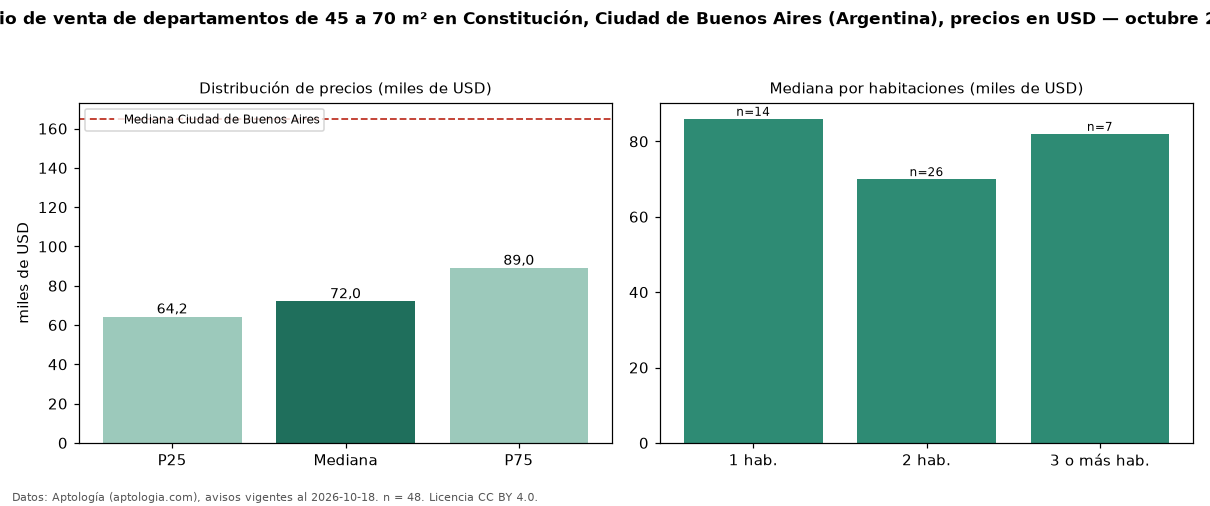

The file beside this chart, header and first rows:
seccion, metrica, valor, moneda, n
filtro, area2, de 45 a 70 m², , 48
precio, p25, 64250, USD, 48
precio, mediana, 72000, USD, 48
precio, p75, 89000, USD, 48
precio, minimo, 48500, USD, 48
precio, maximo, 120000, USD, 48
m2, mediana_precio_m2, 1362, USD, 48
m2, area_mediana_m2, 55.0, m2, 48
banos, mediana_banos, 1.0, , 
habitaciones, 1, 86000, USD, 14
habitaciones, 2, 70000, USD, 26
habitaciones, 3+, 82000, USD, 7
ciudad, mediana_ciudad_referencia, 165000, USD, 
ciudad, mediana_m2_ciudad, 2558, USD, 
fuente, fecha_datos, 2026-10-18, , 
fuente, atribucion, https://www.aptologia.com/ar, , 
fuente, licencia, CC BY 4.0, , 
